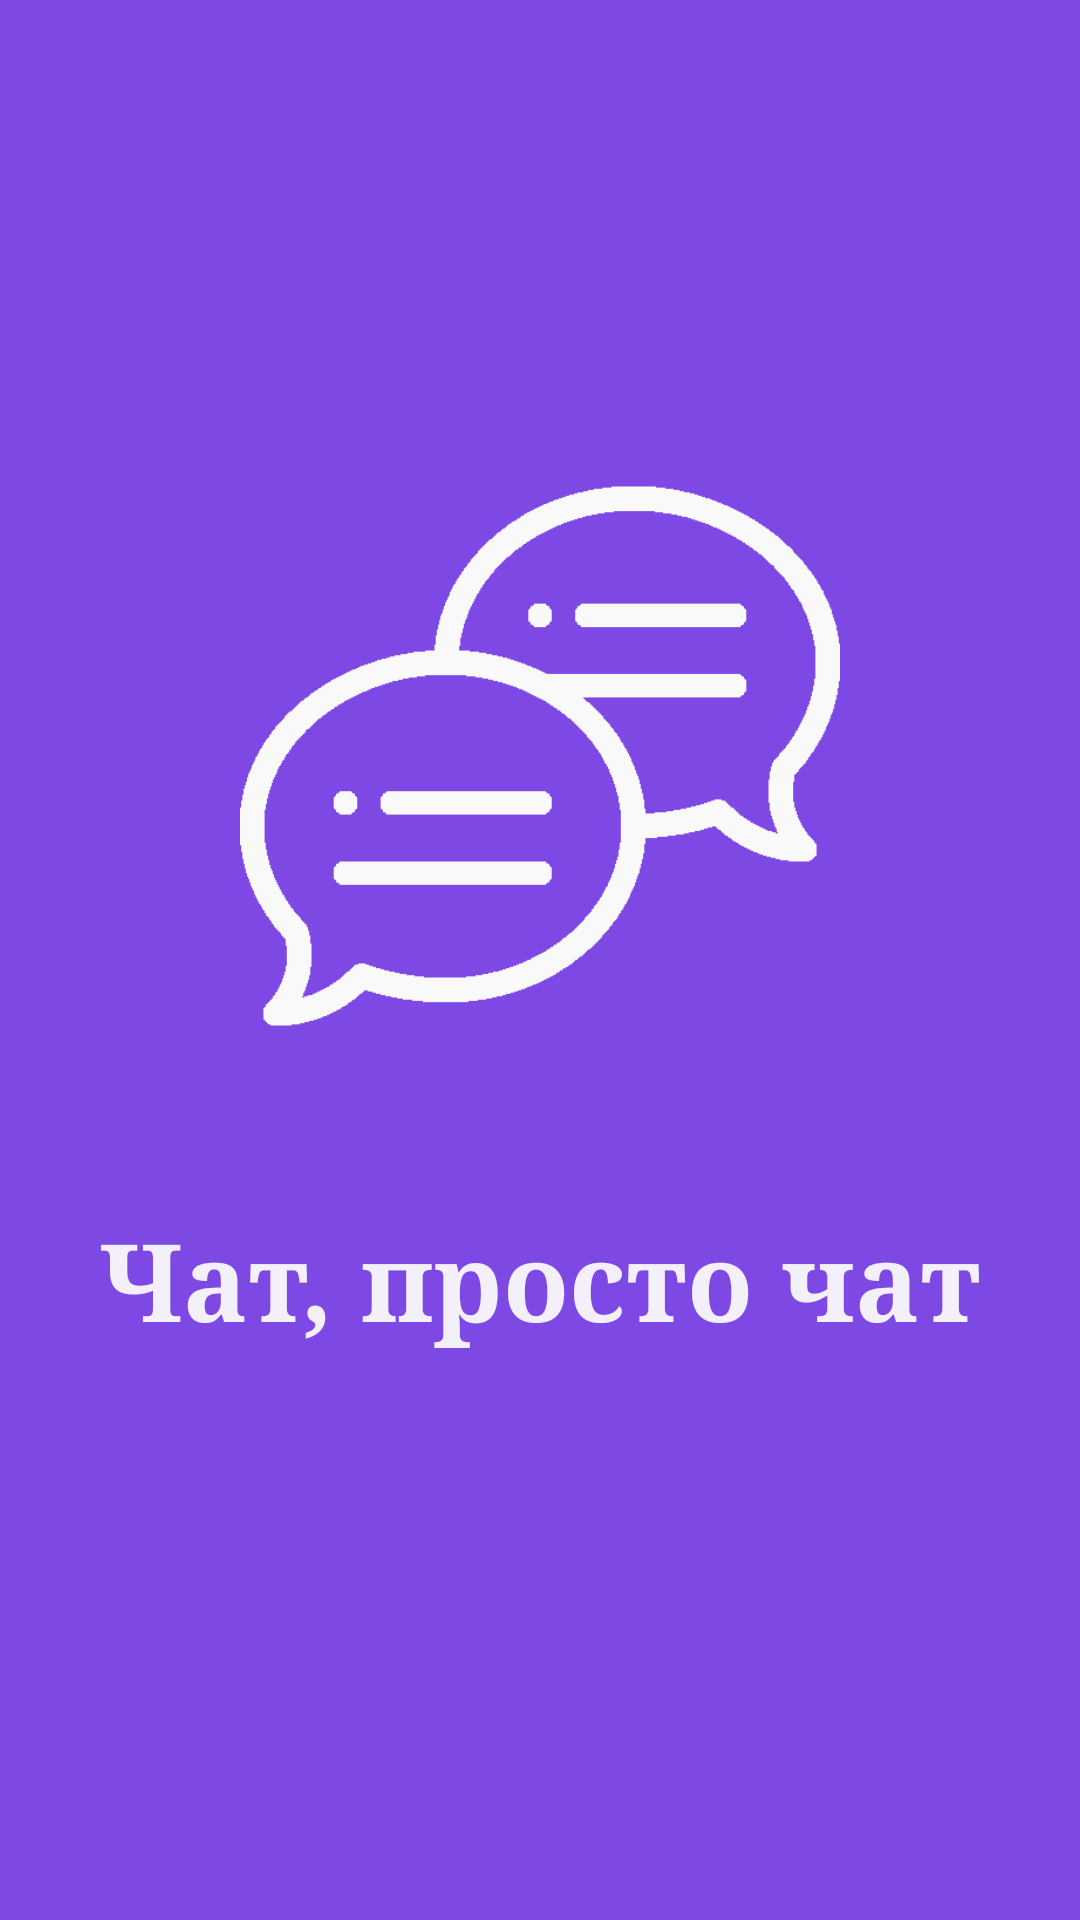

Write the Android layout XML for this screen, with the resource values it uses.
<!-- AndroidManifest.xml: application theme AppTheme -->
<!-- res/layout/activity_main.xml -->
<?xml version="1.0" encoding="utf-8"?>
<androidx.constraintlayout.widget.ConstraintLayout xmlns:android="http://schemas.android.com/apk/res/android"
    android:layout_width="match_parent"
    android:layout_height="match_parent"
    xmlns:app="http://schemas.android.com/apk/res-auto"
    android:background="@color/colorPrimary">

    <ImageButton
        android:id="@+id/logo"
        android:layout_width="200dp"
        android:layout_height="300dp"
        android:scaleType="centerInside"
        android:src="@drawable/chat"
        app:layout_constraintVertical_bias="0.3"
        app:layout_constraintBottom_toBottomOf="parent"
        app:layout_constraintTop_toTopOf="parent"
        app:layout_constraintStart_toStartOf="parent"
        app:layout_constraintEnd_toEndOf="parent"
        android:background="@android:color/transparent">
    </ImageButton>

    <TextView
        android:id="@+id/app_name_textview"
        android:layout_width="wrap_content"
        android:layout_height="wrap_content"
        app:layout_constraintTop_toBottomOf="@+id/logo"
        app:layout_constraintStart_toStartOf="parent"
        app:layout_constraintEnd_toEndOf="parent"
        android:textSize="36sp"
        android:gravity="center"
        android:text="@string/app_name"
        android:textColor="@color/colorAccentWhite"
        android:textStyle="bold"
        android:typeface="serif">
    </TextView>

    <Button
        android:id="@+id/start_chat_button"
        android:layout_width="wrap_content"
        android:layout_height="wrap_content"
        app:layout_constraintStart_toStartOf="parent"
        app:layout_constraintEnd_toEndOf="parent"
        app:layout_constraintTop_toBottomOf="@id/app_name_textview"
        app:layout_constraintBottom_toBottomOf="parent"
        app:layout_constraintVertical_bias="0.7"
        android:text="@string/start_chat_button_text"
        android:textColor="@color/colorPrimary"
        android:background="@drawable/button_shape"
        android:visibility="gone">
    </Button>

    <ProgressBar
        android:id="@+id/progress_bar"
        android:layout_width="wrap_content"
        android:layout_height="wrap_content"
        app:layout_constraintStart_toStartOf="parent"
        app:layout_constraintEnd_toEndOf="parent"
        app:layout_constraintTop_toBottomOf="@id/app_name_textview"
        app:layout_constraintBottom_toBottomOf="parent"
        app:layout_constraintVertical_bias="0.7"
        android:visibility="visible">

    </ProgressBar>

</androidx.constraintlayout.widget.ConstraintLayout>
<!-- resources referenced by this layout -->
<resources>
  <color name="colorAccentWhite">#F0FBFBFB</color>
  <color name="colorPrimary">#B54C00DC</color>
  <!-- drawable button_shape (drawable) -->
  <?xml version="1.0" encoding="utf-8"?>
  <shape xmlns:android="http://schemas.android.com/apk/res/android">
      <corners
          android:radius="48dp">
      </corners>
  
      <solid
          android:color="@color/colorAccentWhite">
      </solid>
  
      <padding
          android:left="16dp"
          android:right="16dp">
      </padding>
  </shape>
  <!-- drawable chat: png bitmap (drawable, 12922 bytes) -->
  <string name="app_name">Чат, просто чат</string>
  <string name="start_chat_button_text">Найти собеседника</string>
  <style name="AppTheme" parent="Theme.AppCompat.DayNight.NoActionBar">
          <item name="colorPrimary">@color/colorPrimary</item>
          <item name="colorPrimaryDark">@color/colorPrimaryDark</item>
          <item name="colorAccent">@color/colorAccent</item>
          <item name="buttonTint">@color/colorPrimary</item>
          <item name="android:windowAnimationStyle">@style/WindowAnimationTransition</item>
      </style>
  <color name="colorPrimaryDark">#D23A01A6</color>
  <color name="colorAccent">#f06292</color>
  <style name="WindowAnimationTransition">
          <item name="android:windowEnterAnimation">@android:anim/fade_in</item>
          <item name="android:windowExitAnimation">@android:anim/fade_out</item>
      </style>
</resources>
